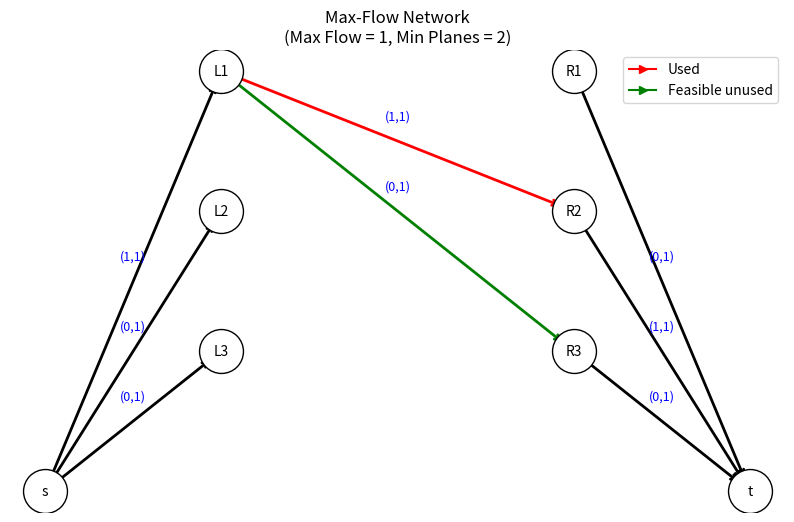

Write the Python code that produced this figure.
# ------------------------------------------------------------
#   Edmonds–Karp implementation for the Minimum Planes problem
# ------------------------------------------------------------
# This code implements the Edmonds-Karp algorithm to solve the problem
# as already explain during the presentation of the algorithm.
# It builds the flow network, computes max-flow using BFS, and reconstructs
# the minimum number of planes and their flight chains.
#  Start with 0 flow on all edges
#  While there exists a path from source (s) to sink (t) with available capacity:
#       - Find the path using BFS
#       - Compute the minimum residual capacity (bottleneck)
#       - Augment flow along the path by that amount
# When no path remains, the current flow is the maximum flow.

from collections import deque, defaultdict
import matplotlib.pyplot as plt
import matplotlib.lines as mlines


def shortest_path(capacity, flow, source, sink, adj):
    """Finding the shortest augmenting path using BFS."""
    parent = {source: None}
    queue = deque([source])

    while queue:
        u = queue.popleft()
        for v in adj[u]:
            if v not in parent and capacity[(u, v)] - flow[(u, v)] > 0:
                parent[v] = u
                if v == sink:
                    return parent  # Found path
                queue.append(v)
    return None  # No path found


def edmonds_karp_concept(capacity, adj, source, sink):
    """the max flow computation using Edmonds-Karp."""
    flow = defaultdict(int)
    max_flow = 0

    while True:
        parent = shortest_path(capacity, flow, source, sink, adj)
        if not parent:
            break

        # Finding the minimum residual capacity along the path(bottleneck)
        v = sink
        bottleneck = float("inf")
        while v != source:
            u = parent[v]
            bottleneck = min(bottleneck, capacity[(u, v)] - flow[(u, v)])
            v = u

        # Augmenting flow along the path
        v = sink
        while v != source:
            u = parent[v]
            flow[(u, v)] += bottleneck
            flow[(v, u)] -= bottleneck
            v = u

        max_flow += bottleneck

    return max_flow, flow


def flight_network(a, b, r):
    """
    Building the flight network connection.
    a[i], b[i] = start and end times of flight i
    r[i][j] = reposition time between flights i and j
    """
    p = len(a)
    source, sink = "s", "t"
    adj = defaultdict(list)  # adjacency list
    capacity = defaultdict(int)

    left = [f"L{i+1}" for i in range(p)]
    right = [f"R{i+1}" for i in range(p)]

    # connecting source to left and right to sink with capacity 1
    for L in left:
        adj[source].append(L)
        adj[L].append(source)
        capacity[(source, L)] = 1

    for R in right:
        adj[R].append(sink)
        adj[sink].append(R)
        capacity[(R, sink)] = 1

    # feasible transitions(flight i to possible flight j)
    for i in range(p):
        for j in range(p):
            if i != j and b[i] + r[i][j] <= a[j]:
                Li, Rj = f"L{i+1}", f"R{j+1}"
                adj[Li].append(Rj)
                adj[Rj].append(Li)
                capacity[(Li, Rj)] = 1

    return source, sink, capacity, adj, left, right


def minimum_number_of_planes(a, b, r):
    """Finding the minimum number of planes required."""
    source, sink, capacity, adj, left, right = flight_network(a, b, r)
    max_flow, flow = edmonds_karp_concept(capacity, adj, source, sink)
    min_planes = len(a) - max_flow

    return min_planes, max_flow, flow, capacity, left, right, source, sink


# Plane Schedules
def planes_Schedules(flow, left, right):
    """flight Schedulling to each planes."""
    planes = []
    next_flight = {}

    # Adjacent mapping from L_i to R_j for used transitions
    for L in left:
        for R in right:
            if flow[(L, R)] > 0:
                i = int(L[1:])
                j = int(R[1:])
                next_flight[i] = j

    # Find starting flights (those not reached from any R)
    reachable_from = {j for j in next_flight.values()}
    start_nodes = [i for i in range(1, len(left) + 1) if i not in reachable_from]

    # Plane route
    for start in start_nodes:
        chain = [start]
        cur = start
        while cur in next_flight:
            nxt = next_flight[cur]
            chain.append(nxt)
            cur = nxt
        planes.append(chain)

    return planes


def flow_plotting(a, b, r):
    """Plotting the flow network."""
    min_planes, max_flow, flow, capacity, left, right, source, sink = (
        minimum_number_of_planes(a, b, r)
    )
    p = len(a)

    # Positions definition for the visualization
    pos = {source: (-1, 0), sink: (3, 0)}
    for i, L in enumerate(left):
        pos[L] = (0, p - i)
    for i, R in enumerate(right):
        pos[R] = (2, p - i)

    # Edge listing and colors
    edges = []
    edge_colors = []
    edge_labels = {}

    for u, v in capacity:
        if capacity[(u, v)] == 0:
            continue
        edges.append((u, v))
        f = flow[(u, v)]
        c = capacity[(u, v)]
        edge_labels[(u, v)] = f"({f},{c})"
        if u == source or v == sink:
            color = "black"
        elif u.startswith("L") and v.startswith("R"):
            color = "red" if f > 0 else "green"
        else:
            color = "gray"
        edge_colors.append(color)

    # Graph plotting
    fig, ax = plt.subplots(figsize=(10, 6))
    for (u, v), color in zip(edges, edge_colors):
        x1, y1 = pos[u]
        x2, y2 = pos[v]
        ax.annotate(
            "",
            xy=(x2, y2),
            xytext=(x1, y1),
            arrowprops=dict(arrowstyle="->", color=color, lw=2, shrinkA=10, shrinkB=10),
        )
        # adding labels
        if (u, v) in edge_labels:
            xm, ym = (x1 + x2) / 2, (y1 + y2) / 2
            ax.text(
                xm,
                ym + 0.15,
                edge_labels[(u, v)],
                color="blue",
                fontsize=9,
                ha="center",
            )

    for n, (x, y) in pos.items():
        # Draw nodes
        ax.scatter(x, y, s=1000, c="white", edgecolors="black", zorder=3)
        ax.text(x, y, n, fontsize=10, ha="center", va="center")

    plt.axis("off")
    plt.title(
        f"Max-Flow Network\n(Max Flow = {max_flow}, Min Planes = {min_planes})",
        fontsize=12,
    )

    # Legend
    red = mlines.Line2D([], [], color="red", marker=">", label="Used")
    green = mlines.Line2D([], [], color="green", marker=">", label="Feasible unused")
    ax.legend(handles=[red, green], loc="upper right")
    plt.show()

    # console detailled output
    print("\nFeasible transitions:")
    for L in left:
        for R in right:
            if (L, R) in capacity:
                f = flow[(L, R)]
                mark = "Red Used" if f > 0 else "Green Not used"
                print(f"  {L} → {R}: {mark}")


# small test case, can also randomly generate more complex cases
a = [8.0, 11.0, 12.0]
b = [10.0, 13.0, 15.0]
r = [[0, 1, 2], [1, 0, 2], [2, 1, 0]]


min_planes, max_flow, flow, capacity, left, right, source, sink = (
    minimum_number_of_planes(a, b, r)
)
planes = planes_Schedules(flow, left, right)

print(f"Maximum Flow = {max_flow}")
print(f"Minimum Planes = {min_planes}")
print("\nplane schedules:")
for i, chain in enumerate(planes, start=1):
    print(f"  Plane {i}: " + " → ".join(f"Flight {f}" for f in chain))
flow_plotting(a, b, r)
